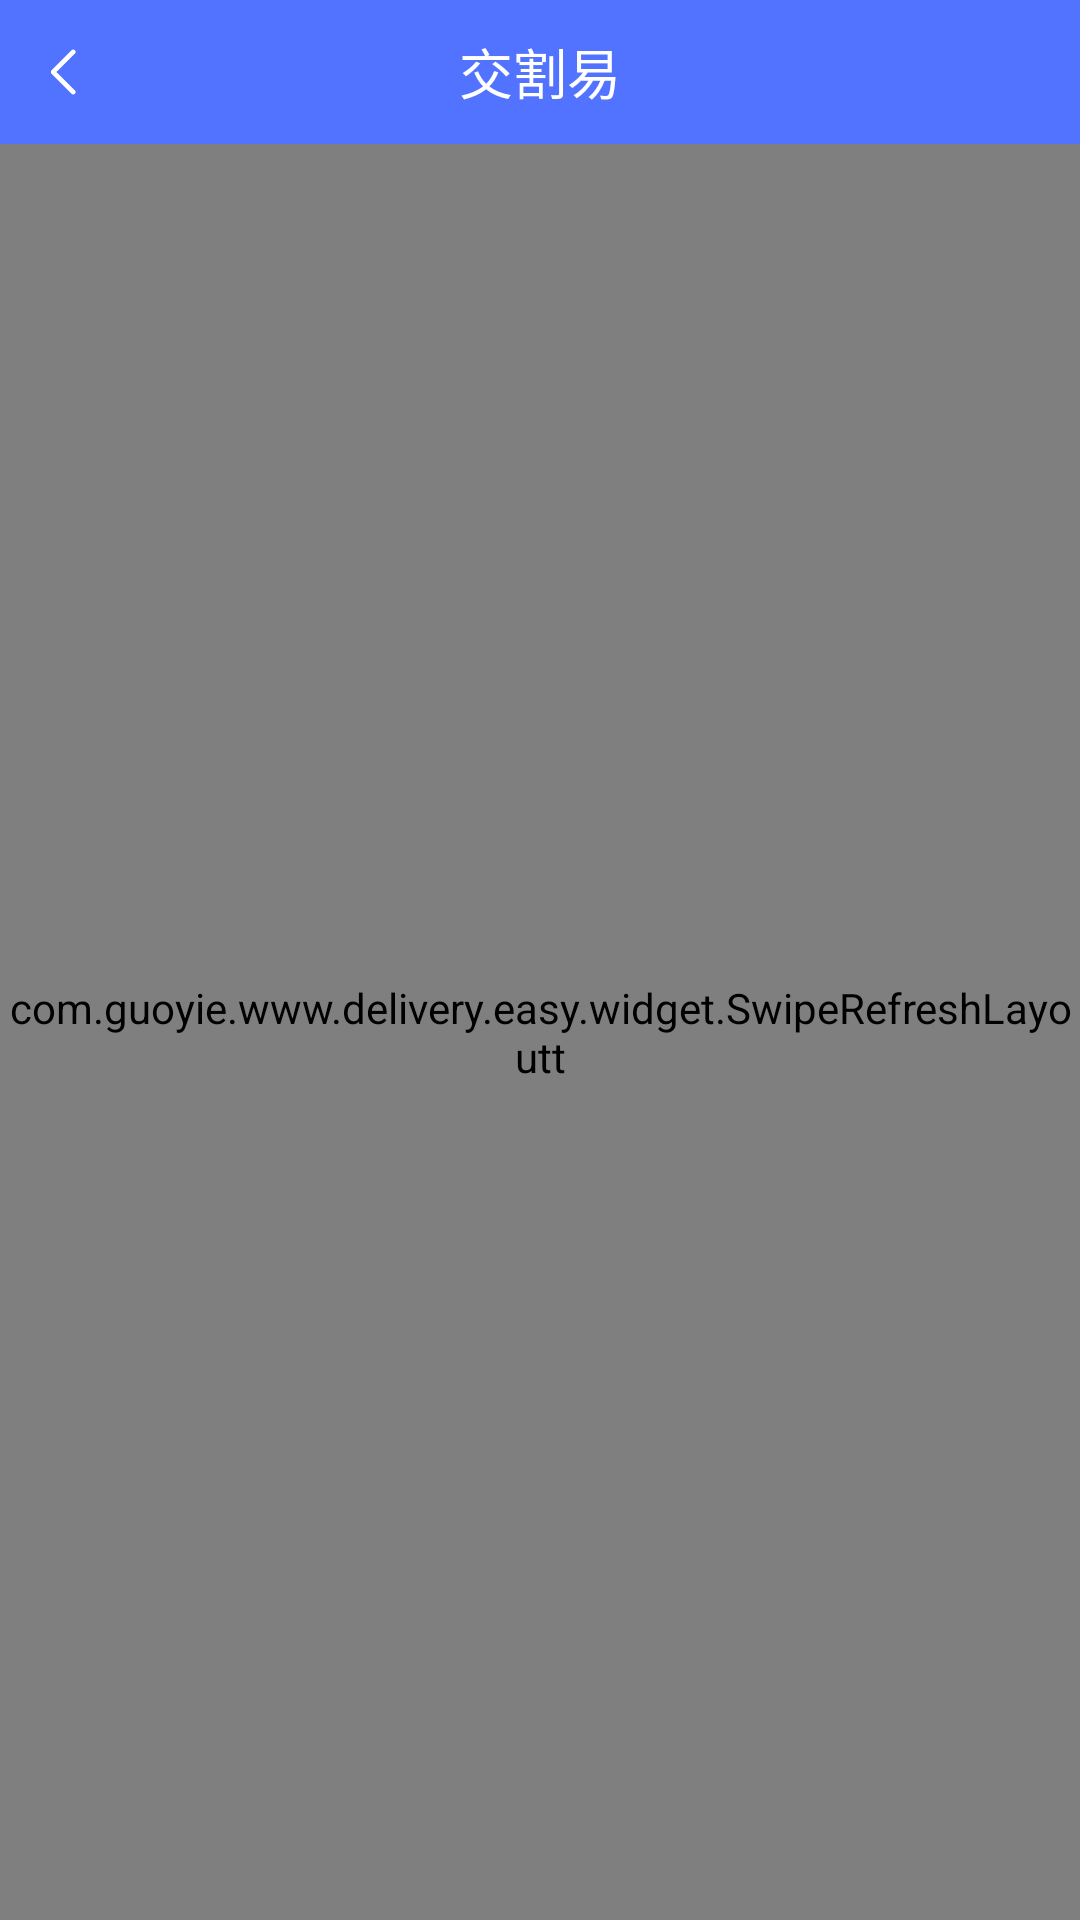

This screen was rendered from an Android layout file. Write that file and the resources it references.
<!-- AndroidManifest.xml: application theme AppTheme -->
<!-- res/layout/activity_filter_result.xml -->
<?xml version="1.0" encoding="utf-8"?>
<layout xmlns:android="http://schemas.android.com/apk/res/android"
    xmlns:app="http://schemas.android.com/apk/res-auto"
    xmlns:tools="http://schemas.android.com/tools"
    tools:context="com.guoyie.www.delivery.easy.activity.FilterResultActivity">
    <LinearLayout
        android:layout_width="match_parent"
        android:layout_height="match_parent"
        android:orientation="vertical"
        android:background="#F1F4FE">

        <include
            android:id="@+id/title_bar"
            layout="@layout/public_title_bar"
            android:layout_width="match_parent"
            android:layout_height="wrap_content" />

        <com.guoyie.www.delivery.easy.widget.SwipeRefreshLayoutt
            android:id="@+id/swipeRefresh"
            android:layout_width="match_parent"
            android:layout_height="match_parent">

            <RelativeLayout
                android:layout_width="match_parent"
                android:layout_height="match_parent">

                <com.guoyie.www.delivery.easy.widget.recyclerview.NRecyclerView
                    android:id="@+id/nrecycler"
                    android:layout_width="match_parent"
                    android:layout_height="match_parent" />
            </RelativeLayout>

        </com.guoyie.www.delivery.easy.widget.SwipeRefreshLayoutt>



    </LinearLayout>
</layout>
<!-- res/layout/public_title_bar.xml (included above) -->
<?xml version="1.0" encoding="utf-8"?>
<LinearLayout xmlns:android="http://schemas.android.com/apk/res/android"
    android:layout_width="match_parent"
    android:layout_height="wrap_content"
    android:fitsSystemWindows="true"
    android:orientation="vertical">

    <RelativeLayout
        android:id="@+id/rl_title"
        android:layout_width="match_parent"
        android:layout_height="48dp"
        android:background="@color/app_color_blue">

        <ImageView
            android:id="@+id/left_back"
            android:layout_width="wrap_content"
            android:layout_height="wrap_content"
            android:layout_marginLeft="5dp"
            android:layout_centerVertical="true"
            android:background="@color/transparent"
            android:padding="12dp"
            android:src="@mipmap/left_arrow"
            android:visibility="visible" />

        <TextView
            android:id="@+id/tv_title"
            android:layout_width="wrap_content"
            android:layout_height="wrap_content"
            android:layout_centerInParent="true"
            android:ellipsize="end"
            android:maxEms="11"
            android:text="@string/app_name"
            android:textColor="@color/white"
            android:textSize="18sp" />

        <TextView
            android:visibility="gone"
            android:id="@+id/tv_right"
            android:layout_width="wrap_content"
            android:layout_height="match_parent"
            android:layout_alignParentRight="true"
            android:layout_centerVertical="true"
            android:layout_marginRight="10dp"
            android:gravity="center"
            android:paddingLeft="10dp"
            android:paddingRight="10dp"
            android:text=""
            android:textColor="@color/white"
            android:textSize="15sp" />


        <ImageView
            android:id="@+id/iv_search"
            android:layout_width="wrap_content"
            android:layout_height="match_parent"
            android:layout_alignParentRight="true"
            android:layout_centerVertical="true"
            android:layout_marginRight="10dp"
            android:gravity="center"
            android:paddingLeft="10dp"
            android:paddingRight="10dp"
            android:src="@mipmap/search"
            android:visibility="gone"
             />
    </RelativeLayout>

</LinearLayout>
<!-- resources referenced by this layout -->
<resources>
  <color name="app_color_blue">#5273ff</color>
  <color name="transparent">#00000000</color>
  <color name="white">#ffffff</color>
  <!-- mipmap left_arrow: png bitmap (mipmap-xhdpi, 285 bytes) -->
  <!-- mipmap search: png bitmap (mipmap-xhdpi, 573 bytes) -->
  <string name="app_name">交割易</string>
  <style name="AppTheme" parent="Theme.AppCompat.Light.NoActionBar">
          
          <item name="colorPrimary">@color/app_color_blue</item>
          <item name="colorPrimaryDark">@color/app_color_blue</item>
          <item name="colorAccent">@color/app_color_blue</item>
      </style>
</resources>
